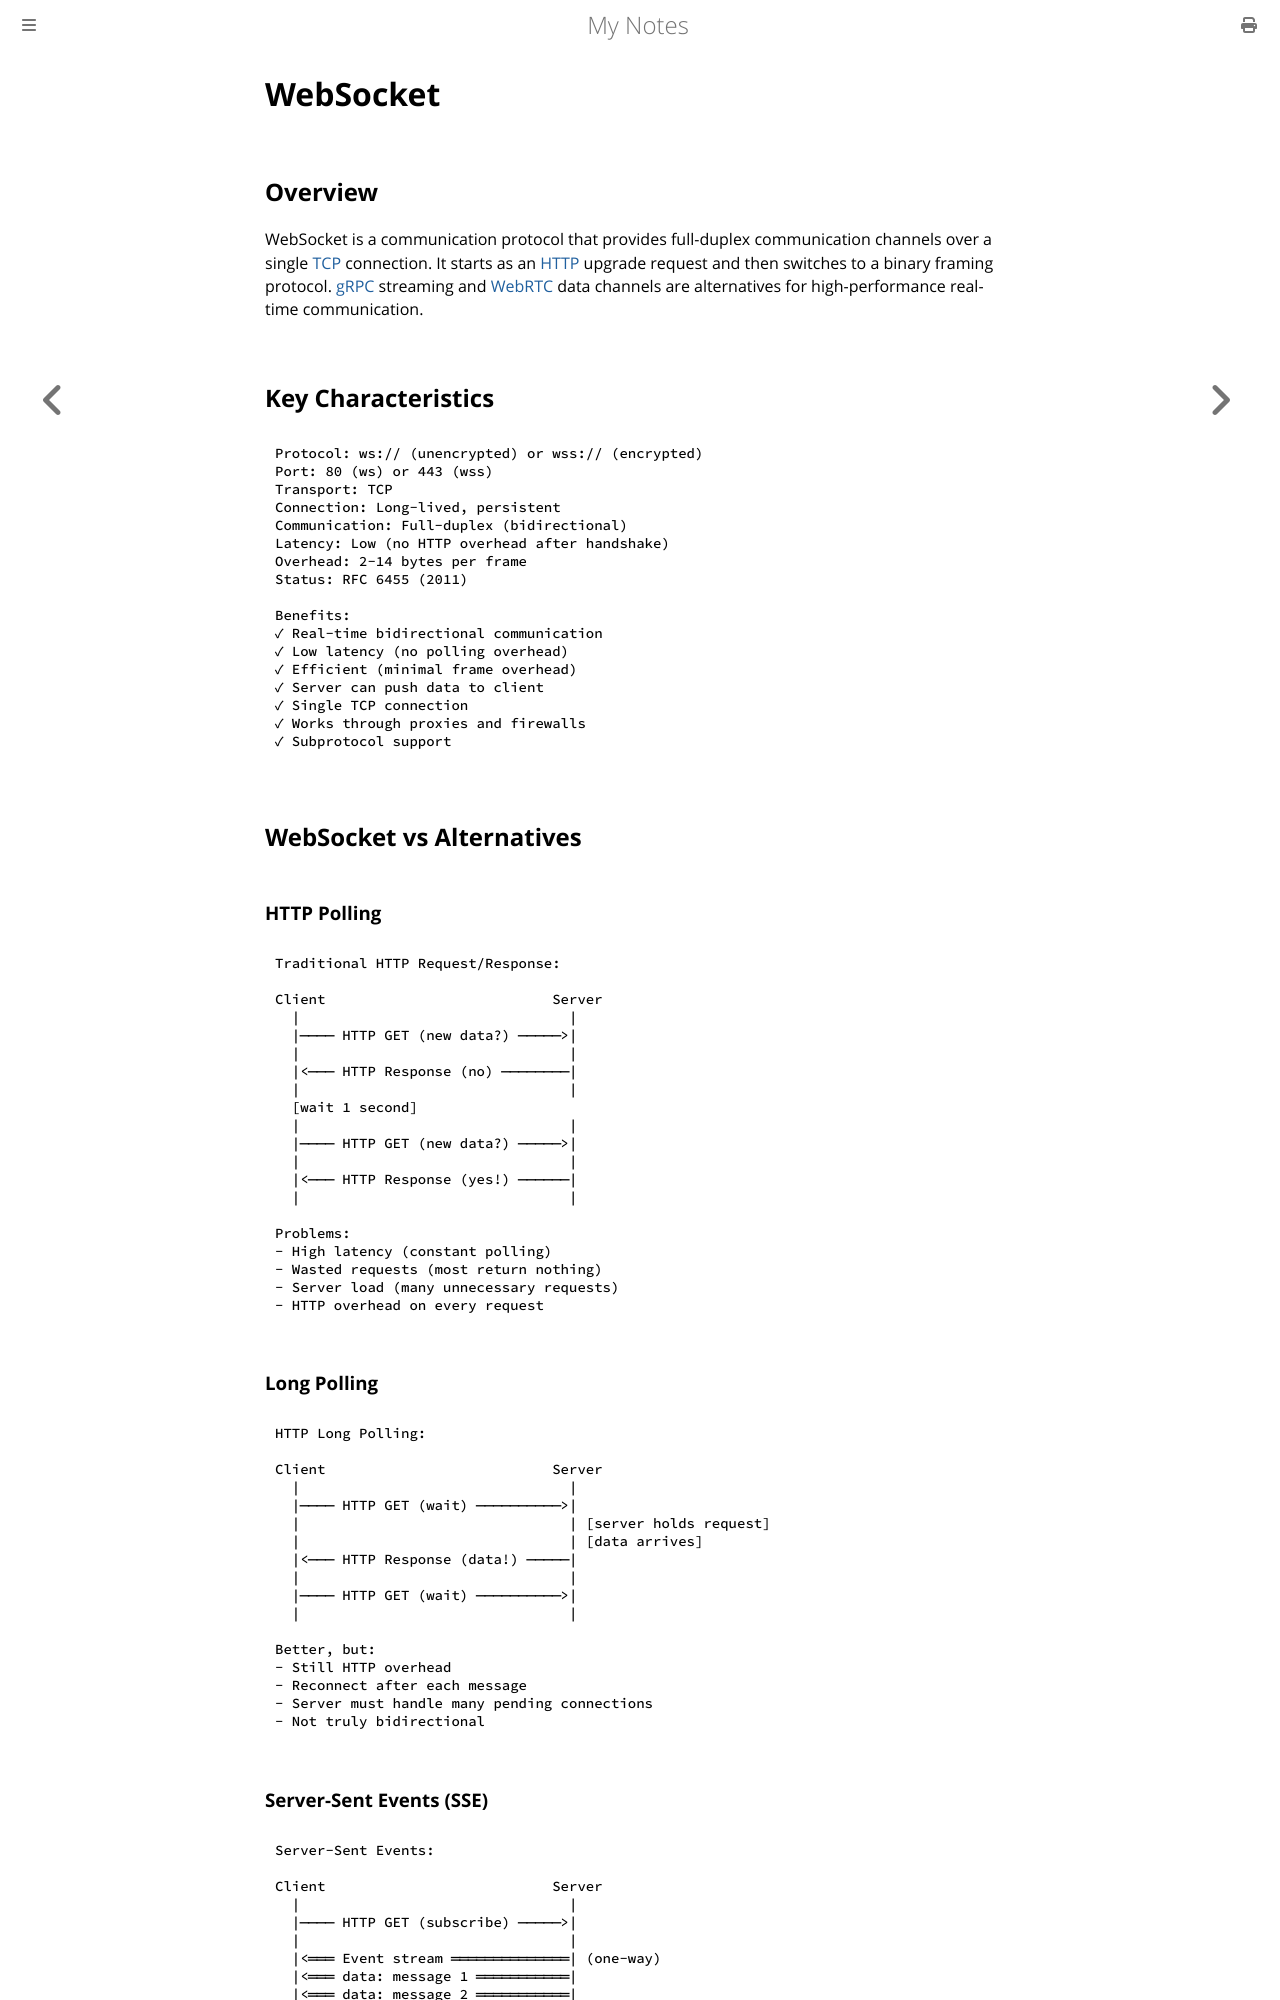

repository: paritystack/notes · page: networking/websocket.html · generator: mdbook

# WebSocket

## Overview

WebSocket is a communication protocol that provides full-duplex communication channels over a single [TCP](tcp.md) connection. It starts as an [HTTP](http.md) upgrade request and then switches to a binary framing protocol. [gRPC](grpc.md) streaming and [WebRTC](webrtc.md) data channels are alternatives for high-performance real-time communication.

## Key Characteristics

```
Protocol: ws:// (unencrypted) or wss:// (encrypted)
Port: 80 (ws) or 443 (wss)
Transport: TCP
Connection: Long-lived, persistent
Communication: Full-duplex (bidirectional)
Latency: Low (no HTTP overhead after handshake)
Overhead: 2-14 bytes per frame
Status: RFC 6455 (2011)

Benefits:
✓ Real-time bidirectional communication
✓ Low latency (no polling overhead)
✓ Efficient (minimal frame overhead)
✓ Server can push data to client
✓ Single TCP connection
✓ Works through proxies and firewalls
✓ Subprotocol support
```

## WebSocket vs Alternatives

### HTTP Polling

```
Traditional HTTP Request/Response:

Client                           Server
  |                                |
  |──── HTTP GET (new data?) ─────>|
  |                                |
  |<─── HTTP Response (no) ────────|
  |                                |
  [wait 1 second]
  |                                |
  |──── HTTP GET (new data?) ─────>|
  |                                |
  |<─── HTTP Response (yes!) ──────|
  |                                |

Problems:
- High latency (constant polling)
- Wasted requests (most return nothing)
- Server load (many unnecessary requests)
- HTTP overhead on every request
```

### Long Polling

```
HTTP Long Polling:

Client                           Server
  |                                |
  |──── HTTP GET (wait) ──────────>|
  |                                | [server holds request]
  |                                | [data arrives]
  |<─── HTTP Response (data!) ─────|
  |                                |
  |──── HTTP GET (wait) ──────────>|
  |                                |

Better, but:
- Still HTTP overhead
- Reconnect after each message
- Server must handle many pending connections
- Not truly bidirectional
```
